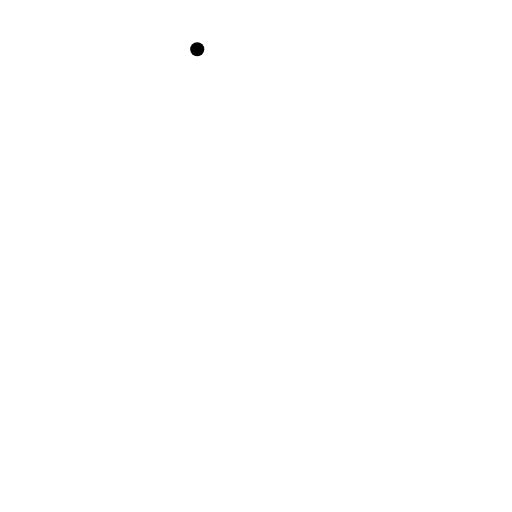
t = 0.00 s
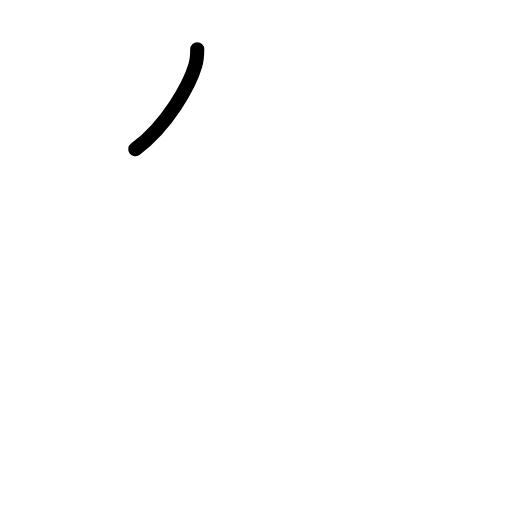
t = 0.75 s
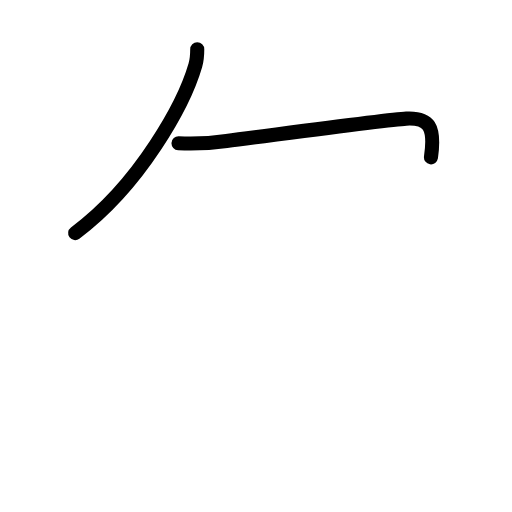
t = 1.60 s
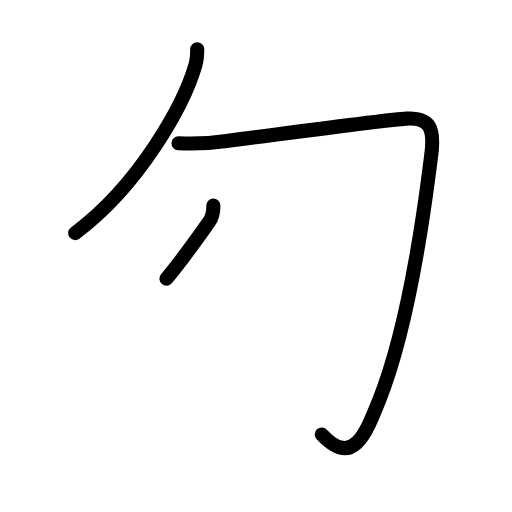
t = 2.38 s
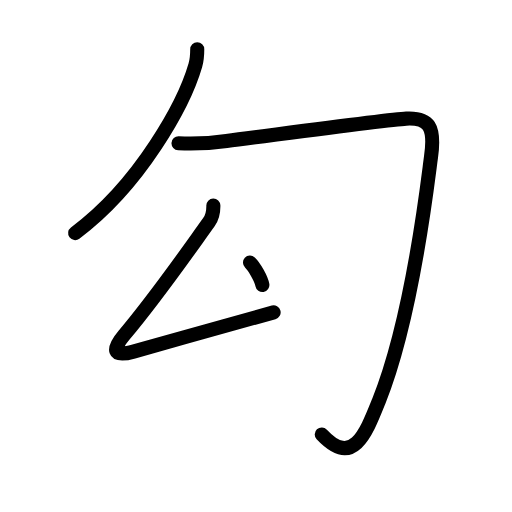
t = 3.25 s
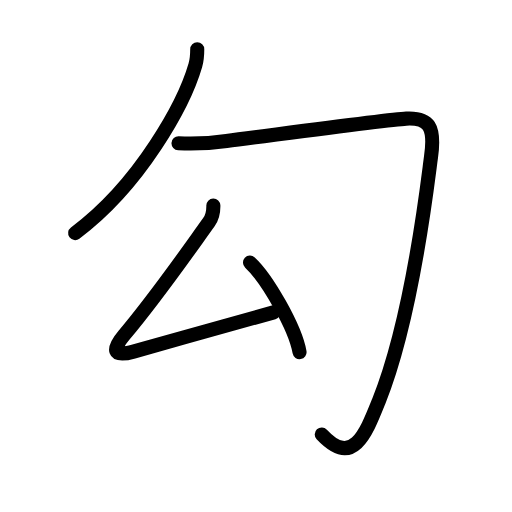
t = 4.00 s

The animated SVG that drew these frames (rendered in a browser with its animation timeline set to each time). Animation: 15 SMIL elements (animate=15); one cycle of 4.00 s.

<?xml version="1.0" encoding="UTF-8"?>
<!--
AniKanjiVG is licensed by CC-BY-SA Paul C. Sommerhoff (https://bitbucket.org/sommerhoff/anikanjivg).
AniKanjiVG uses KanjiVG which is licensed by CC-BY-SA Ulrich Apel (http://kanjivg.tagaini.net).
See also http://creativecommons.org/licenses/by-sa/3.0/
-->
<svg xmlns:kvg='http://kanjivg.tagaini.net' xmlns='http://www.w3.org/2000/svg' width='109' height='109' viewBox='0 0 109 109' style='fill:none;stroke:#000000;stroke-width:3;stroke-linecap:round;stroke-linejoin:round;' id="kvg:kanji_052fe"><g id="kvg:052fe" kvg:element="勾"><g id="kvg:052fe-g1" kvg:element="勹" kvg:radical="general"><g id="kvg:052fe-g2" kvg:element="丿"><path id="kvg:052fe-s1" kvg:type="㇒" d="M41.99,10.5c0,1.12-0.02,2.12-0.4,3.41C39.25,22,29.91,39.27,16,49.63"><animate attributeName="d" begin="0.0s" dur="0.5s" from="M41.99,10.5C41.99,10.5,41.99,10.5,41.99,10.5" to="M41.99,10.5c0,1.12-0.02,2.12-0.4,3.41" />
<animate attributeName="d" begin="0.5s" dur="0.5s" from="M41.99,10.5c0,1.12-0.02,2.12-0.4,3.41c0,0,0,0,0,0,0" to="M41.99,10.5c0,1.12-0.02,2.12-0.4,3.41C39.25,22,29.91,39.27,16,49.63" />
</path>
</g>
<path id="kvg:052fe-s2" kvg:type="㇆" d="M38,30.5c3.44,0.17,6.85,0,10.23-0.49c10.79-1.37,34.32-4.56,38.27-4.76c4.81-0.24,6.19,1.66,5.25,8.25c-0.64,4.48-3.76,33.52-11.1,51.89c-2.77,6.94-5.51,14.15-12.15,7.11"><animate attributeName="d" begin="1.0s" dur="0.2s" from="M38,30.5C38,30.5,38,30.5,38,30.5" to="M38,30.5c3.44,0.17,6.85,0,10.23-0.49" />
<animate attributeName="d" begin="1.2s" dur="0.2s" from="M38,30.5c3.44,0.17,6.85,0,10.23-0.49c0,0,0,0,0,0,0" to="M38,30.5c3.44,0.17,6.85,0,10.23-0.49c10.79-1.37,34.32-4.56,38.27-4.76" />
<animate attributeName="d" begin="1.4s" dur="0.2s" from="M38,30.5c3.44,0.17,6.85,0,10.23-0.49c10.79-1.37,34.32-4.56,38.27-4.76c0,0,0,0,0,0,0" to="M38,30.5c3.44,0.17,6.85,0,10.23-0.49c10.79-1.37,34.32-4.56,38.27-4.76c4.81-0.24,6.19,1.66,5.25,8.25" />
<animate attributeName="d" begin="1.6s" dur="0.2s" from="M38,30.5c3.44,0.17,6.85,0,10.23-0.49c10.79-1.37,34.32-4.56,38.27-4.76c4.81-0.24,6.19,1.66,5.25,8.25c0,0,0,0,0,0,0" to="M38,30.5c3.44,0.17,6.85,0,10.23-0.49c10.79-1.37,34.32-4.56,38.27-4.76c4.81-0.24,6.19,1.66,5.25,8.25c-0.64,4.48-3.76,33.52-11.1,51.89" />
<animate attributeName="d" begin="1.8s" dur="0.2s" from="M38,30.5c3.44,0.17,6.85,0,10.23-0.49c10.79-1.37,34.32-4.56,38.27-4.76c4.81-0.24,6.19,1.66,5.25,8.25c-0.64,4.48-3.76,33.52-11.1,51.89c0,0,0,0,0,0,0" to="M38,30.5c3.44,0.17,6.85,0,10.23-0.49c10.79-1.37,34.32-4.56,38.27-4.76c4.81-0.24,6.19,1.66,5.25,8.25c-0.64,4.48-3.76,33.52-11.1,51.89c-2.77,6.94-5.51,14.15-12.15,7.11" />
<animate attributeName="d" begin="0s" dur="1.0s" from="M-100,-100" to="M-100,-100" />
</path>
</g>
<g id="kvg:052fe-g3" kvg:element="厶" kvg:original="厶"><path id="kvg:052fe-s3" kvg:type="㇜" d="M45.42,43.75c0.03,1.31-0.22,2.53-0.95,3.55c-5.93,8.26-11.34,16.08-18.08,24.08c-2.46,2.92-2.58,4.79,2.02,3.48c10.47-2.99,16.22-4.49,29.84-8.36"><animate attributeName="d" begin="2.0s" dur="0.25s" from="M45.42,43.75C45.42,43.75,45.42,43.75,45.42,43.75" to="M45.42,43.75c0.03,1.31-0.22,2.53-0.95,3.55" />
<animate attributeName="d" begin="2.25s" dur="0.25s" from="M45.42,43.75c0.03,1.31-0.22,2.53-0.95,3.55c0,0,0,0,0,0,0" to="M45.42,43.75c0.03,1.31-0.22,2.53-0.95,3.55c-5.93,8.26-11.34,16.08-18.08,24.08" />
<animate attributeName="d" begin="2.5s" dur="0.25s" from="M45.42,43.75c0.03,1.31-0.22,2.53-0.95,3.55c-5.93,8.26-11.34,16.08-18.08,24.08c0,0,0,0,0,0,0" to="M45.42,43.75c0.03,1.31-0.22,2.53-0.95,3.55c-5.93,8.26-11.34,16.08-18.08,24.08c-2.46,2.92-2.58,4.79,2.02,3.48" />
<animate attributeName="d" begin="2.75s" dur="0.25s" from="M45.42,43.75c0.03,1.31-0.22,2.53-0.95,3.55c-5.93,8.26-11.34,16.08-18.08,24.08c-2.46,2.92-2.58,4.79,2.02,3.48c0,0,0,0,0,0,0" to="M45.42,43.75c0.03,1.31-0.22,2.53-0.95,3.55c-5.93,8.26-11.34,16.08-18.08,24.08c-2.46,2.92-2.58,4.79,2.02,3.48c10.47-2.99,16.22-4.49,29.84-8.36" />
<animate attributeName="d" begin="0s" dur="2.0s" from="M-100,-100" to="M-100,-100" />
</path>
<path id="kvg:052fe-s4" kvg:type="㇔" d="M53.22,55.9c3.63,3.36,9.64,13.83,10.55,19.07"><animate attributeName="d" begin="3.0s" dur="1.0s" from="M53.22,55.9C53.22,55.9,53.22,55.9,53.22,55.9" to="M53.22,55.9c3.63,3.36,9.64,13.83,10.55,19.07" />
<animate attributeName="d" begin="0s" dur="3.0s" from="M-100,-100" to="M-100,-100" />
</path>
</g>
</g>
</svg>
